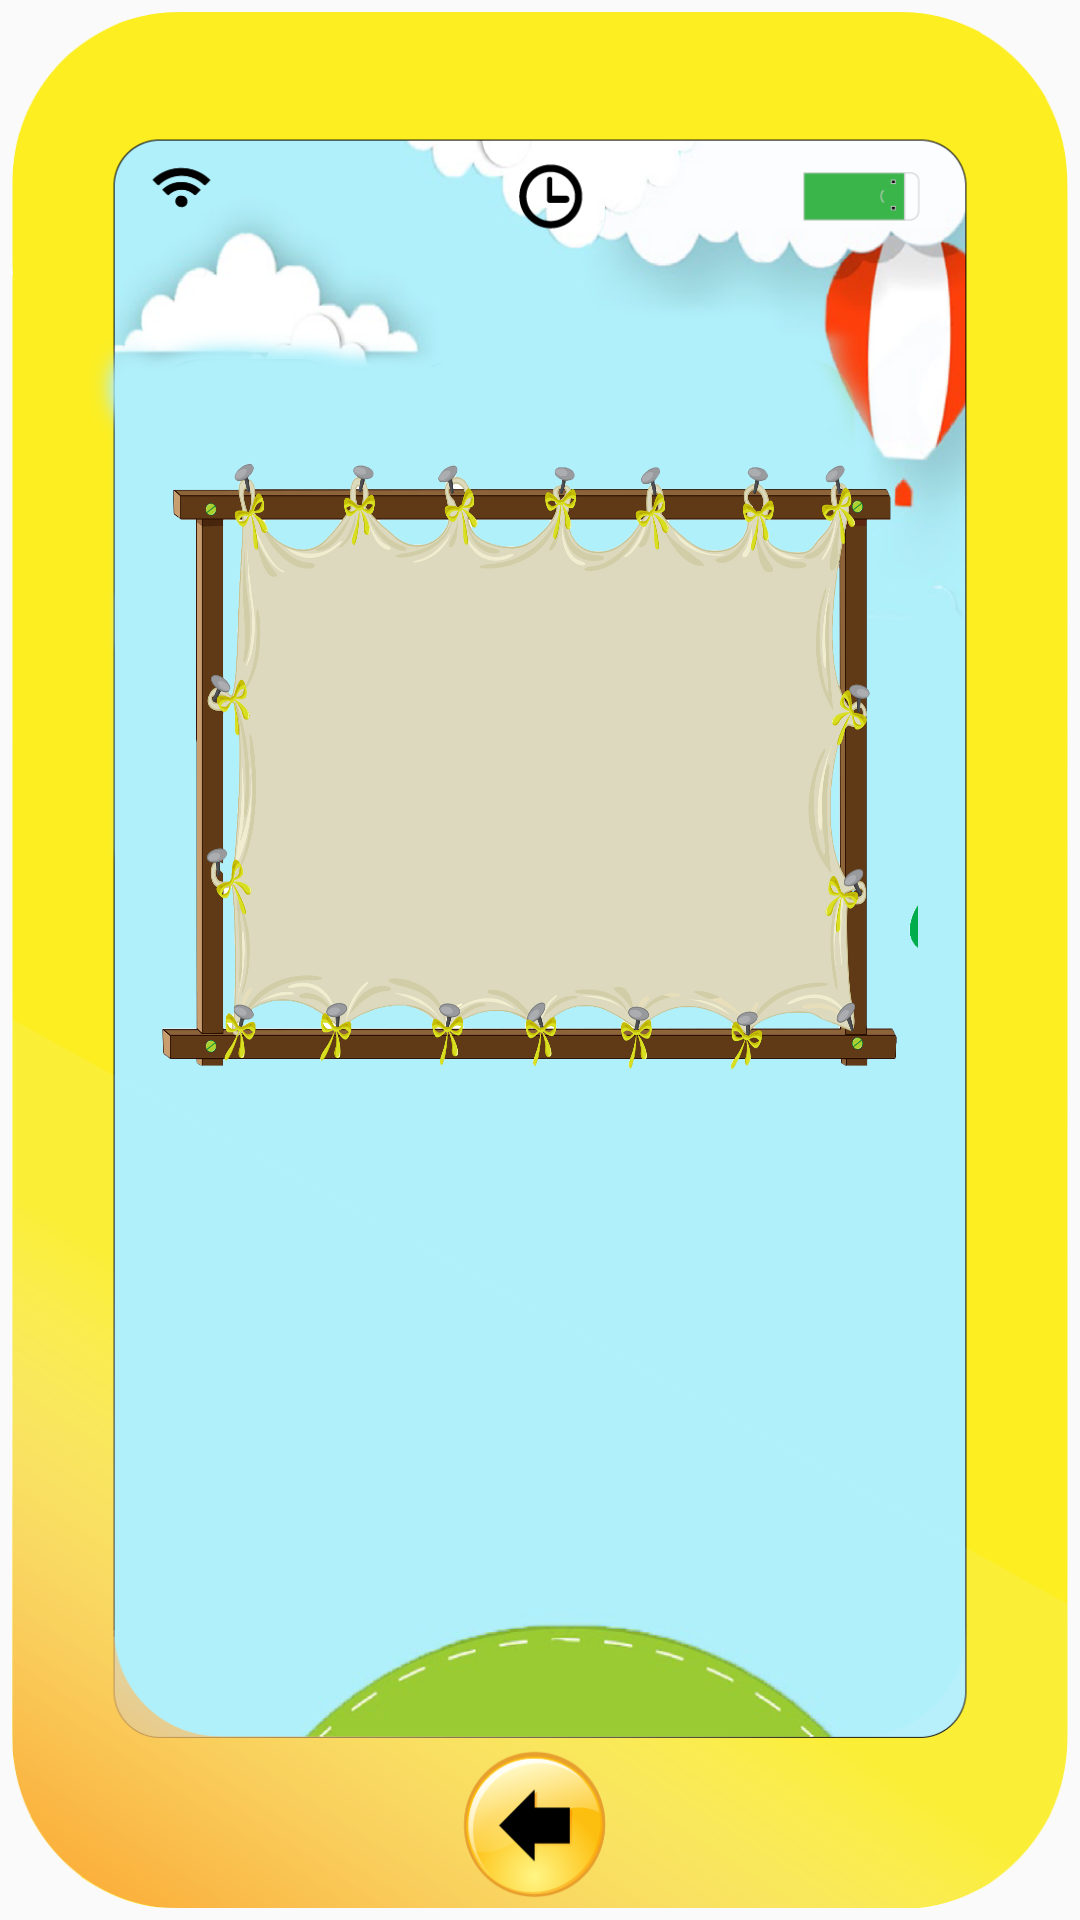

Produce the Android XML layout that renders to this screen, including the resource entries it uses.
<!-- AndroidManifest.xml: application theme AppTheme -->
<!-- res/layout/activity_write.xml -->
<?xml version="1.0" encoding="utf-8"?>
<RelativeLayout xmlns:android="http://schemas.android.com/apk/res/android"
    xmlns:app="http://schemas.android.com/apk/res-auto"
    xmlns:tools="http://schemas.android.com/tools"
    android:layout_width="match_parent"
    android:layout_height="match_parent"
    android:splitMotionEvents="false"
    android:padding="4dp"
    tools:context="learnlanguages.hk.com.activities.WriteActivity">

    <ImageView
        android:layout_width="match_parent"
        android:layout_height="match_parent"
        android:background="@drawable/final_v14" />

    <RelativeLayout
        android:layout_width="match_parent"
        android:layout_height="match_parent"
        android:layout_marginBottom="1dp"
        android:layout_marginTop="50dp"
        android:paddingRight="50dp"
        android:paddingLeft="50dp"
        android:paddingTop="50dp"
        android:paddingBottom="25dp">

        <LinearLayout
            android:layout_width="match_parent"
            android:layout_height="match_parent"
            android:orientation="vertical"
            android:weightSum="10">

            <View
                android:layout_width="match_parent"
                android:layout_height="0dp"
                android:layout_weight="1" />

            <RelativeLayout
                android:layout_width="match_parent"
                android:layout_height="0dp"
                android:layout_weight="4"
                android:background="@drawable/border_two"
                android:src="@drawable/c_i_bat">

                <ImageView
                    android:id="@+id/iv_image_png"
                    android:layout_width="wrap_content"
                    android:layout_height="wrap_content"
                    android:layout_centerInParent="true" />

            </RelativeLayout>

            <RelativeLayout
                android:layout_width="match_parent"
                android:layout_height="0dp"
                android:layout_weight="3"
                android:gravity="center_horizontal">

                <LinearLayout
                    android:layout_width="match_parent"
                    android:layout_height="match_parent"
                    android:gravity="center_horizontal"
                    android:orientation="vertical">

                    <LinearLayout
                        android:id="@+id/ll_answer"
                        android:layout_width="wrap_content"
                        android:layout_height="wrap_content"
                        android:layout_marginBottom="16dp"
                        android:layout_marginTop="16dp"
                        android:gravity="center"
                        android:orientation="horizontal"
                        android:textSize="26sp" />

                    <LinearLayout
                        android:id="@+id/ll_words_container"
                        android:layout_width="match_parent"
                        android:layout_height="wrap_content"
                        android:gravity="center"
                        android:orientation="horizontal" />

                    <LinearLayout
                        android:id="@+id/ll_words_container2"
                        android:layout_width="match_parent"
                        android:layout_height="wrap_content"
                        android:gravity="center"
                        android:orientation="horizontal" />

                </LinearLayout>

            </RelativeLayout>

        </LinearLayout>

        <ImageButton
            android:id="@+id/iv_repeat_name"
            android:layout_width="wrap_content"
            android:layout_height="wrap_content"
            android:layout_alignParentRight="true"
            android:layout_margin="8dp"
            android:background="@android:color/transparent"
            android:src="@drawable/usa" />

    </RelativeLayout>
</RelativeLayout>
<!-- resources referenced by this layout -->
<resources>
  <!-- drawable border_two: png bitmap (drawable-xxhdpi, 712631 bytes) -->
  <!-- drawable c_i_bat: png bitmap (drawable-xxhdpi, 11802 bytes) -->
  <!-- drawable final_v14: png bitmap (drawable-xxhdpi, 226744 bytes) -->
  <style name="AppTheme" parent="Theme.AppCompat.Light.NoActionBar">
          
          <item name="colorPrimary">@color/colorPrimary</item>
          <item name="colorPrimaryDark">@color/colorPrimaryDark</item>
          <item name="colorAccent">@color/colorAccent</item>
      </style>
  <color name="colorPrimary">#3F51B5</color>
  <color name="colorPrimaryDark">#303F9F</color>
  <color name="colorAccent">#FF4081</color>
</resources>
